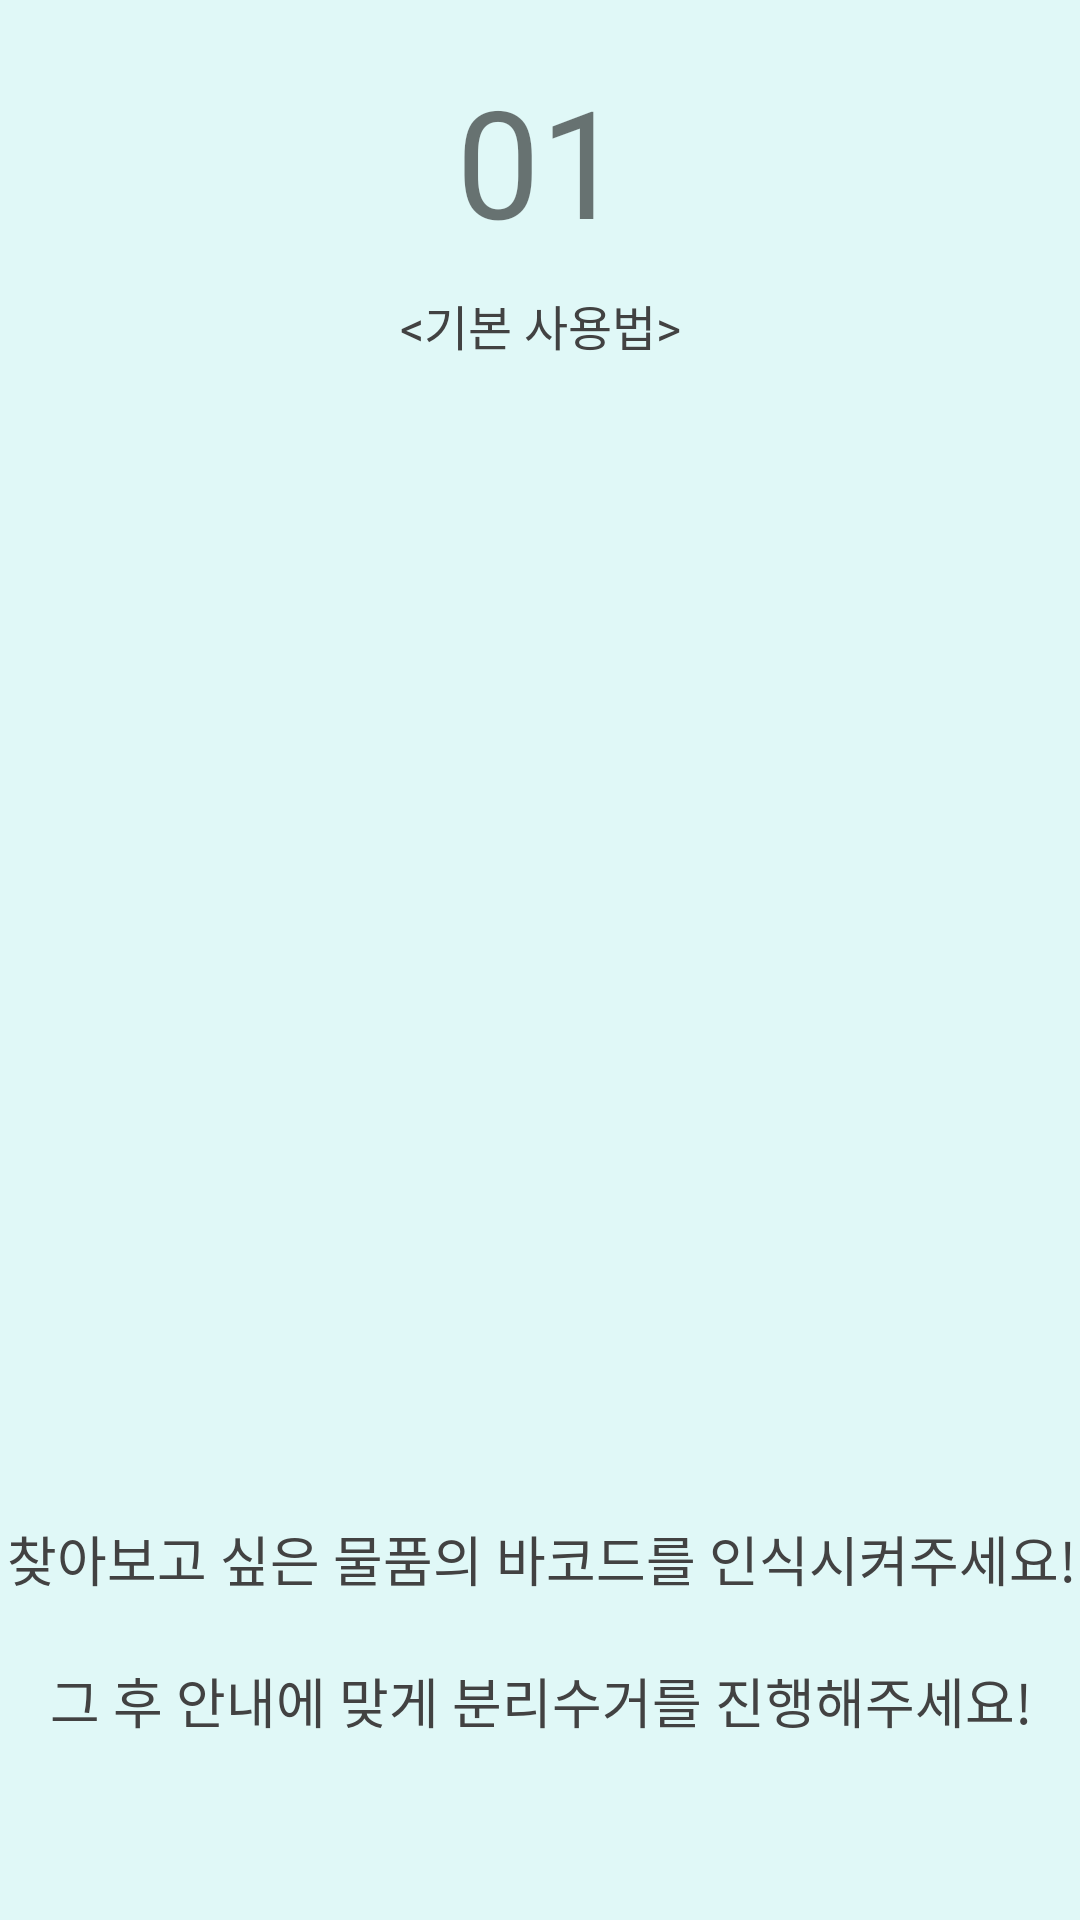

The Android layout XML behind this screen, and the referenced resources:
<!-- AndroidManifest.xml: application theme Theme.AppCompat.Light.NoActionBar -->
<!-- res/layout/fragment_user_guide1.xml -->
<layout xmlns:android="http://schemas.android.com/apk/res/android"
    xmlns:app="http://schemas.android.com/apk/res-auto"
    xmlns:tools="http://schemas.android.com/tools">

    <data>
        <variable
            name="data"
            type="com.kt.recycleapp.java.userguide.GuideViewModel" />
    </data>

    <androidx.constraintlayout.widget.ConstraintLayout
        android:layout_width="match_parent"
        android:layout_height="match_parent"
        android:background="@color/main_backg_color"
        tools:context="com.kt.recycleapp.java.userguide.fragments.UserGuideFragment">

        <TextView
            android:id="@+id/count_bt1"
            android:layout_width="wrap_content"
            android:layout_height="wrap_content"
            android:layout_marginTop="20dp"
            android:layout_marginBottom="10dp"
            android:bufferType="spannable"
            android:fontFamily="@font/font3"
            android:text="01"
            android:textSize="50sp"
            app:layout_constraintBottom_toTopOf="@+id/guideTitle_tv1"
            app:layout_constraintEnd_toEndOf="parent"
            app:layout_constraintStart_toStartOf="parent"
            app:layout_constraintTop_toTopOf="parent" />

        <TextView
            android:id="@+id/info_tv1"
            android:layout_width="380dp"
            android:layout_height="wrap_content"
            android:fontFamily="@font/font3"
            android:gravity="center"
            android:text="@string/guidebook1"
            android:textColor="@color/main_text_color"
            android:textSize="18sp"
            app:layout_constraintBottom_toBottomOf="parent"
            app:layout_constraintEnd_toEndOf="parent"
            app:layout_constraintStart_toStartOf="parent"
            app:layout_constraintTop_toBottomOf="@+id/infoImg_1" />

        <ImageView
            android:id="@+id/infoImg_1"
            android:layout_width="350dp"
            android:layout_height="300dp"
            app:layout_constraintBottom_toTopOf="@+id/info_tv1"
            app:layout_constraintEnd_toEndOf="parent"
            app:layout_constraintStart_toStartOf="parent"
            app:layout_constraintTop_toBottomOf="@+id/count_bt1"
            tools:src="@drawable/g1" />

        <TextView
            android:id="@+id/guideTitle_tv1"
            android:layout_width="wrap_content"
            android:layout_height="wrap_content"
            android:layout_marginTop="10dp"
            android:fontFamily="@font/font3"
            android:text="&lt;기본 사용법&gt;"
            android:textColor="@color/main_text_color"
            android:textSize="16sp"
            app:layout_constraintEnd_toEndOf="parent"
            app:layout_constraintStart_toStartOf="parent"
            app:layout_constraintTop_toBottomOf="@+id/count_bt1" />


    </androidx.constraintlayout.widget.ConstraintLayout>
</layout>
<!-- resources referenced by this layout -->
<resources>
  <color name="main_backg_color">#E0F8F7</color>
  <color name="main_text_color">#424242</color>
  <!-- drawable g1: png bitmap (drawable, 387449 bytes) -->
  <string name="guidebook1">찾아보고 싶은 물품의 바코드를 인식시켜주세요!\n\n그 후 안내에 맞게 분리수거를 진행해주세요!
      </string>
</resources>
